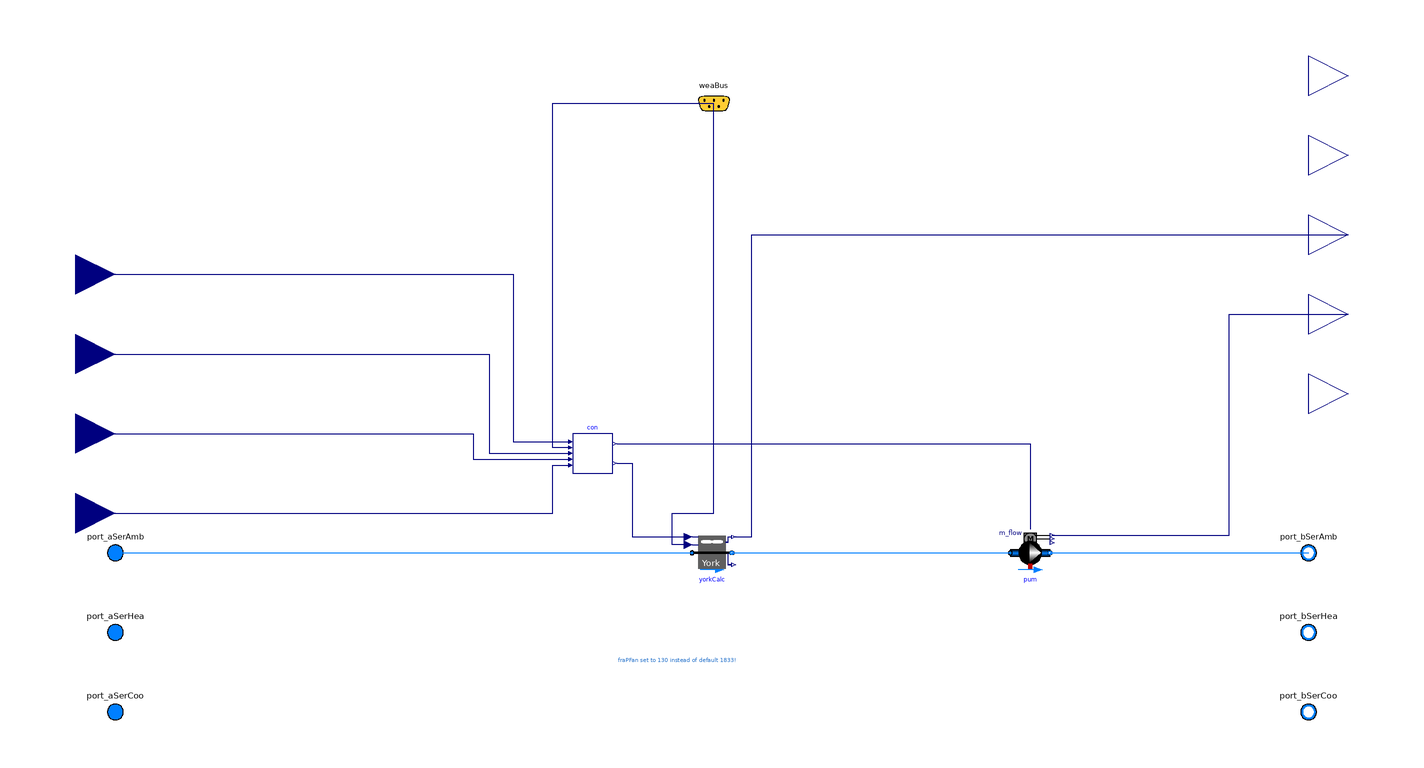

The component connection diagram of the Modelica model below, drawn from its own Placement and Line annotations.

model CoolingTower "Cooling tower"
  extends Buildings.Experimental.DHC.CentralPlants.BaseClasses.PartialPlant(
    final typ=Buildings.Experimental.DHC.Types.DistrictSystemType.CombinedGeneration5,
    final have_fan=true,
    final have_pum=true,
    final have_eleHea=false,
    final nFue=0,
    final have_eleCoo=false,
    final have_weaBus=true,
    allowFlowReversal=false);

  parameter Modelica.SIunits.MassFlowRate m_flow_nominal
    "Nominal mass flow rate"
    annotation(Dialog(group = "Nominal condition"));
  parameter Modelica.SIunits.PressureDifference dp_nominal = 3E4
    "Nominal pressure drop"
    annotation(Dialog(group = "Nominal condition"));
  parameter Modelica.SIunits.TemperatureDifference TLvgMin = 9 + 273.15
    "Minimum leaving temperature";
  parameter Modelica.SIunits.TemperatureDifference dTApp_nominal = 4
    "Approach"
    annotation (Dialog(group="Nominal condition"));

  Buildings.Fluid.HeatExchangers.CoolingTowers.YorkCalc yorkCalc(
    redeclare final package Medium = Medium,
    final m_flow_nominal=m_flow_nominal,
    final dp_nominal=dp_nominal,
    energyDynamics=Modelica.Fluid.Types.Dynamics.SteadyState,
    TAirInWB_nominal=298.65,
    final TApp_nominal=dTApp_nominal,
    TRan_nominal=5,
    fraPFan_nominal=130,
    yMin=0.1)
    "Cooling tower"
    annotation (Placement(transformation(extent={{-10,30},{10,50}})));
  Buildings.Experimental.DHC.EnergyTransferStations.BaseClasses.Pump_m_flow pum(
    redeclare final package Medium = Medium,
    final m_flow_nominal=m_flow_nominal,
    final dp_nominal=dp_nominal)
    "Pump"
    annotation (
     Placement(transformation(
        extent={{10,10},{-10,-10}},
        rotation=180,
        origin={160,40})));
  Buildings.Controls.OBC.CDL.Interfaces.RealInput m_flow(final unit="kg/s")
    "Mass flow rate in main line" annotation (Placement(transformation(
        extent={{-20,-20},{20,20}},
        rotation=0,
        origin={-320,180}), iconTransformation(
        extent={{-40,-40},{40,40}},
        rotation=0,
        origin={-340,260})));
  Controls.CoolingTower con(
    final m_flow_nominal=m_flow_nominal,
    final dTApp_nominal=dTApp_nominal,
    final TLvgMin=TLvgMin)
    "Controller"
    annotation (Placement(transformation(extent={{-70,80},{-50,100}})));
  Buildings.Controls.OBC.CDL.Interfaces.RealInput TWatLvg(final unit="K",
      displayUnit="degC") "Water leaving temperature" annotation (Placement(
        transformation(extent={{-340,80},{-300,120}}),    iconTransformation(
          extent={{-380,100},{-300,180}})));
  Buildings.Controls.OBC.CDL.Interfaces.RealInput TWatEnt(final unit="K",
      displayUnit="degC") "Water entering temperature" annotation (Placement(
        transformation(extent={{-340,120},{-300,160}}),  iconTransformation(
          extent={{-380,160},{-300,240}})));
  Buildings.Controls.OBC.CDL.Interfaces.RealInput TBorWatEnt(final unit="K",
      displayUnit="degC") "Borefield water entering temperature" annotation (
      Placement(transformation(extent={{-340,40},{-300,80}}),
        iconTransformation(extent={{-380,40},{-300,120}})));
equation
  connect(yorkCalc.TAir, weaBus.TWetBul) annotation (Line(points={{-12,44},{-20,
          44},{-20,60},{1,60},{1,266}}, color={0,0,127}), Text(
      string="%second",
      index=1,
      extent={{-6,3},{-6,3}},
      horizontalAlignment=TextAlignment.Right));
  connect(port_aSerAmb, yorkCalc.port_a)
    annotation (Line(points={{-300,40},{-10,40}}, color={0,127,255}));
  connect(yorkCalc.port_b, pum.port_a)
    annotation (Line(points={{10,40},{150,40}}, color={0,127,255}));
  connect(pum.port_b, port_bSerAmb)
    annotation (Line(points={{170,40},{300,40}}, color={0,127,255}));
  connect(con.yPumMasFlo, pum.m_flow_in)
    annotation (Line(points={{-48,95},{160,95},{160,52}}, color={0,0,127}));
  connect(con.yFan, yorkCalc.y) annotation (Line(points={{-48,85},{-40,85},{-40,
          48},{-12,48}}, color={0,0,127}));
  connect(m_flow, con.m_flow) annotation (Line(points={{-320,180},{-100,180},{-100,
          96},{-72,96}}, color={0,0,127}));
  connect(con.TAir, weaBus.TWetBul) annotation (Line(points={{-72,93},{-80,93},{
          -80,266},{1,266}}, color={0,0,127}), Text(
      string="%second",
      index=1,
      extent={{-6,3},{-6,3}},
      horizontalAlignment=TextAlignment.Right));
  connect(TBorWatEnt, con.TBorWatEnt) annotation (Line(points={{-320,60},{-80,60},
          {-80,84},{-72,84}}, color={0,0,127}));
  connect(TWatLvg, con.TWatLvg) annotation (Line(points={{-320,100},{-120,100},{
          -120,87},{-72,87}}, color={0,0,127}));
  connect(TWatEnt, con.TWatEnt) annotation (Line(points={{-320,140},{-112,140},{
          -112,90},{-72,90}}, color={0,0,127}));
  connect(pum.P, PPum) annotation (Line(points={{171,49},{260,49},{260,160},{320,
          160}}, color={0,0,127}));
  connect(yorkCalc.PFan, PFan) annotation (Line(points={{11,48},{20,48},{20,200},
          {320,200}}, color={0,0,127}));
  annotation (Icon(coordinateSystem(preserveAspectRatio=false, extent={{-300,-300},
            {300,300}})), Diagram(graphics={Text(
          extent={{-52,12},{106,-40}},
          lineColor={28,108,200},
          textString="fraPFan set to 130 instead of default 1833!
per ASHRAE How to Design & Control
Waterside Economizers
")}),
    experiment(
      StopTime=31622400,
      __Dymola_NumberOfIntervals=8760,
      Tolerance=1e-06,
      __Dymola_Algorithm="Cvode"));
end CoolingTower;